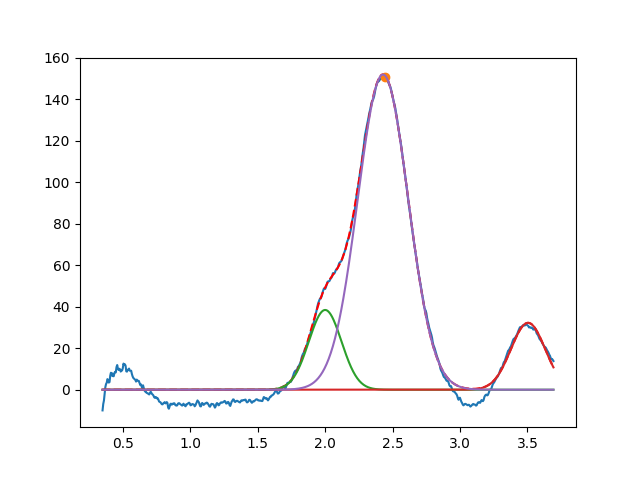

The data file committed next to this chart (first rows):
2.000215061620894463e+00, 3.841536676195451605e+01, 2.846588377033819617e-01, 9.999999999999941158e-01
3.504564909209368917e+00, 3.222747536770071974e+01, 2.993739698725536580e-01, 9.999999999999923395e-01
2.429055482139340860e+00, 1.518344484815275166e+02, 4.397699304659665187e-01, 9.999999999999998890e-01
